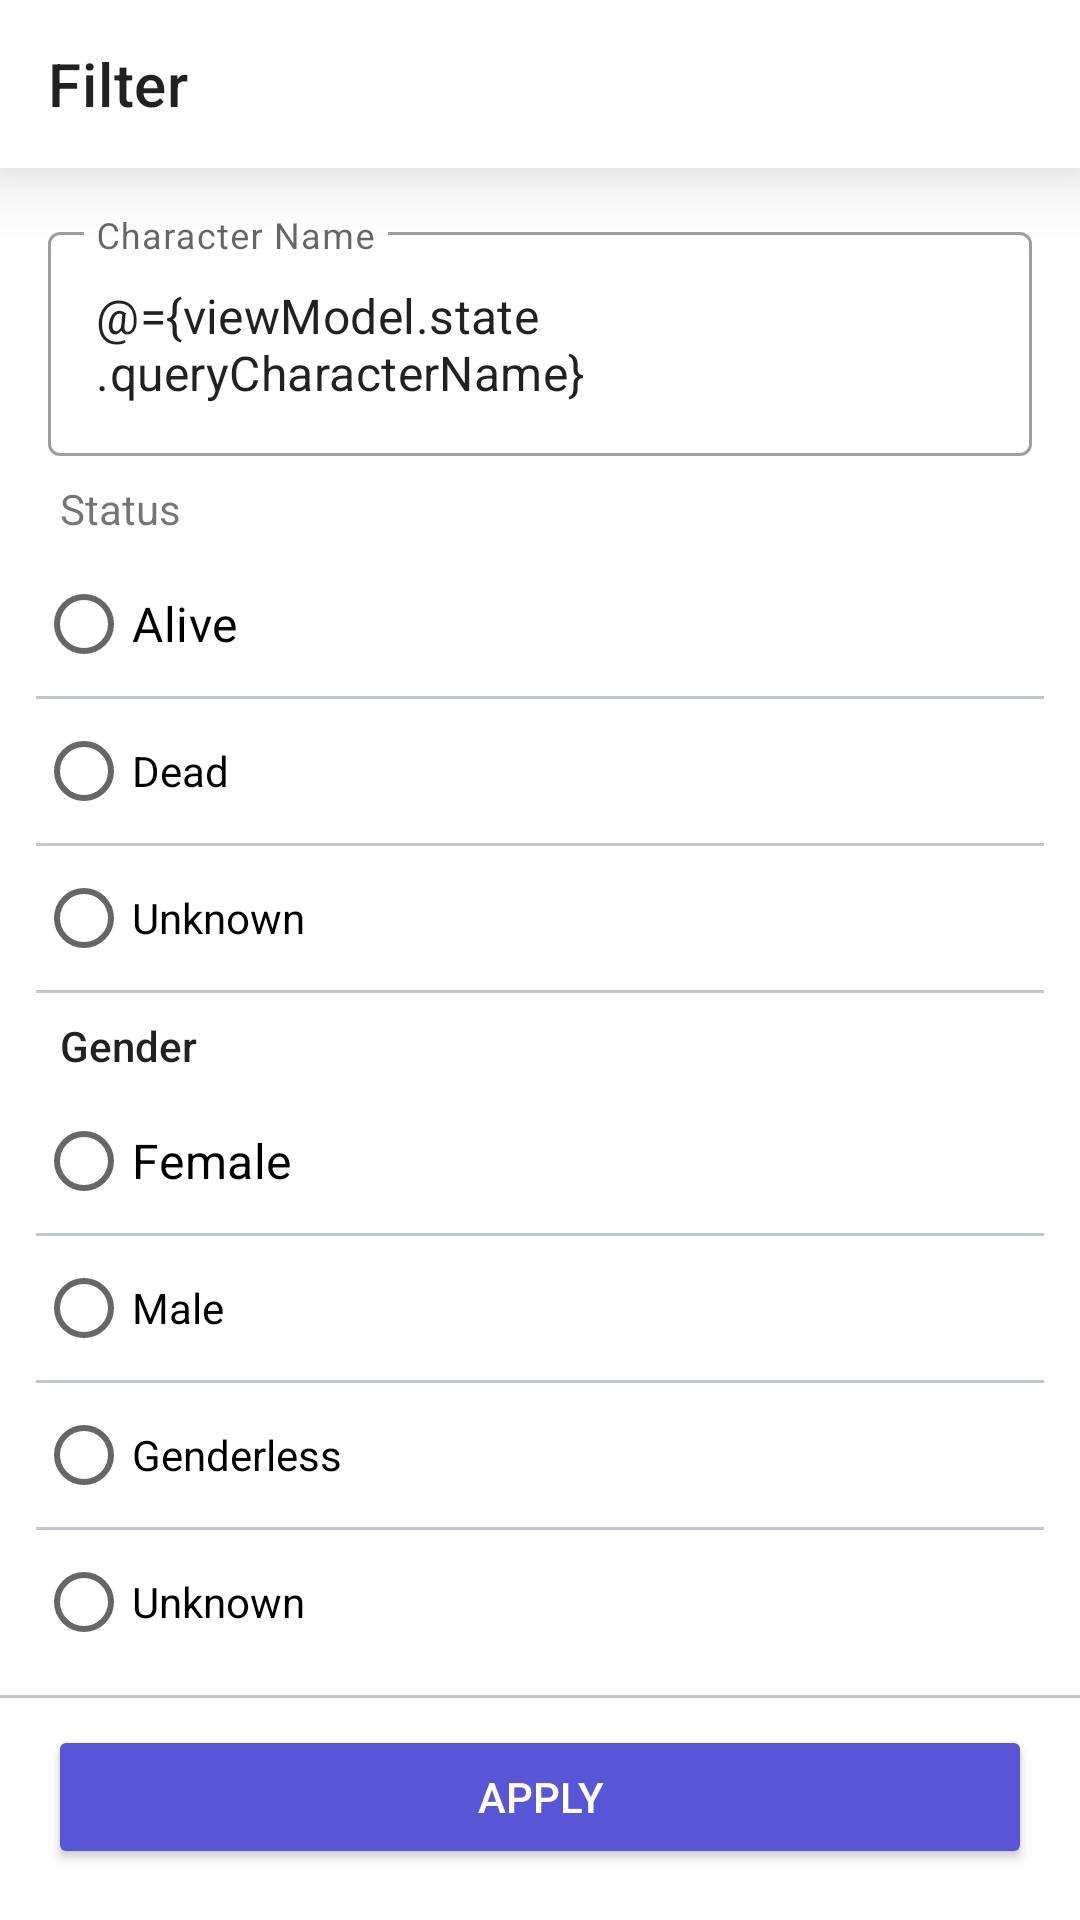

Write the Android layout XML for this screen, with the resource values it uses.
<!-- AndroidManifest.xml: application theme Theme.RickAndMorty -->
<!-- res/layout/dialog_filter.xml -->
<?xml version="1.0" encoding="utf-8"?>
<layout xmlns:android="http://schemas.android.com/apk/res/android"
    xmlns:app="http://schemas.android.com/apk/res-auto"
    xmlns:tools="http://schemas.android.com/tools">

    <data>

        <variable
            name="viewModel"
            type="com.askat.rickandmorty.presentation.character.viewmodel.CharacterViewModel" />
    </data>

    <androidx.coordinatorlayout.widget.CoordinatorLayout
        android:layout_width="match_parent"
        android:layout_height="match_parent">

        <androidx.constraintlayout.widget.ConstraintLayout
            android:layout_width="match_parent"
            android:layout_height="match_parent">

            <androidx.appcompat.widget.Toolbar
                android:id="@+id/toolbar"
                android:layout_width="match_parent"
                android:layout_height="wrap_content"
                android:background="@color/white"
                android:elevation="16dp"
                android:minHeight="?attr/actionBarSize"
                android:theme="?attr/actionBarTheme"
                app:contentInsetStart="0dp"
                app:layout_constraintEnd_toEndOf="parent"
                app:layout_constraintStart_toStartOf="parent"
                app:layout_constraintTop_toTopOf="parent">

                <androidx.constraintlayout.widget.ConstraintLayout
                    android:layout_width="match_parent"
                    android:layout_height="match_parent"
                    android:layout_marginHorizontal="16dp"
                    android:orientation="horizontal">

                    <TextView
                        android:layout_width="wrap_content"
                        android:layout_height="wrap_content"
                        android:text="@string/filter"
                        android:textAppearance="@style/TextAppearance.MaterialComponents.Headline6"
                        app:layout_constraintBottom_toBottomOf="parent"
                        app:layout_constraintStart_toStartOf="parent"
                        app:layout_constraintTop_toTopOf="parent" />

                    <TextView
                        android:id="@+id/clear"
                        android:layout_width="wrap_content"
                        android:layout_height="match_parent"
                        android:layout_gravity="end"
                        android:gravity="center"
                        android:text="@string/clear"
                        android:textAppearance="@style/TextAppearance.AppCompat.Button"
                        android:textColor="@color/indigo"
                        android:visibility="gone"
                        app:isFilter="@{()->viewModel.checkIfTheFilterHasBeenApplied()}"
                        app:layout_constraintBottom_toBottomOf="parent"
                        app:layout_constraintEnd_toEndOf="parent"
                        app:layout_constraintTop_toTopOf="parent"
                        tools:visibility="visible" />
                </androidx.constraintlayout.widget.ConstraintLayout>
            </androidx.appcompat.widget.Toolbar>

            <com.google.android.material.textfield.TextInputLayout
                android:id="@+id/inputLayout"
                style="@style/Widget.MaterialComponents.TextInputLayout.OutlinedBox"
                android:layout_width="match_parent"
                android:layout_height="wrap_content"
                android:layout_margin="16dp"
                android:hint="Character Name"
                app:layout_constraintBottom_toTopOf="@id/textView"
                app:layout_constraintEnd_toEndOf="parent"
                app:layout_constraintStart_toStartOf="parent"
                app:layout_constraintTop_toBottomOf="@+id/toolbar">

                <com.google.android.material.textfield.TextInputEditText
                    android:id="@+id/characterName"
                    android:layout_width="match_parent"
                    android:layout_height="wrap_content"
                    android:text="@={viewModel.state.queryCharacterName}" />
            </com.google.android.material.textfield.TextInputLayout>


            <TextView
                android:id="@+id/textView"
                style="@style/Theme.SubTitle"
                android:layout_width="match_parent"
                android:layout_height="wrap_content"
                android:paddingHorizontal="20dp"
                android:paddingTop="8dp"
                android:paddingBottom="5dp"
                android:text="@string/status"
                app:layout_constraintEnd_toEndOf="parent"
                app:layout_constraintStart_toStartOf="parent"
                app:layout_constraintTop_toBottomOf="@id/inputLayout"
                tools:layout_editor_absoluteY="62dp" />

            <RadioGroup
                android:id="@+id/rgStatus"
                android:layout_width="match_parent"
                android:layout_height="wrap_content"
                android:paddingHorizontal="12dp"
                app:layout_constraintEnd_toEndOf="parent"
                app:layout_constraintStart_toStartOf="parent"
                app:layout_constraintTop_toBottomOf="@+id/textView">

                <RadioButton
                    android:id="@+id/rbAlive"
                    android:layout_width="match_parent"
                    android:layout_height="wrap_content"
                    android:text="@string/alive"
                    android:textAppearance="@style/TextAppearance.MaterialComponents.Subtitle1" />

                <View
                    android:id="@+id/divider3"
                    android:layout_width="match_parent"
                    android:layout_height="1dp"
                    android:background="@color/light_black" />

                <RadioButton
                    android:id="@+id/rbDead"
                    android:layout_width="match_parent"
                    android:layout_height="wrap_content"
                    android:text="@string/dead" />

                <View
                    android:id="@+id/divider4"
                    android:layout_width="match_parent"
                    android:layout_height="1dp"
                    android:background="@color/light_black" />

                <RadioButton
                    android:id="@+id/rbUnknown"
                    android:layout_width="match_parent"
                    android:layout_height="wrap_content"
                    android:text="@string/unknown" />

                <View
                    android:id="@+id/divider5"
                    android:layout_width="match_parent"
                    android:layout_height="1dp"
                    android:background="@color/light_black" />
            </RadioGroup>

            <TextView
                android:id="@+id/textView2"
                style="@style/Theme.SubTitle"
                android:layout_width="match_parent"
                android:layout_height="wrap_content"
                android:paddingHorizontal="20dp"
                android:paddingTop="8dp"
                android:paddingBottom="5dp"
                android:text="@string/gender"
                android:textAppearance="@style/TextAppearance.AppCompat.Body2"
                app:layout_constraintEnd_toEndOf="parent"
                app:layout_constraintStart_toStartOf="parent"
                app:layout_constraintTop_toBottomOf="@+id/rgStatus" />

            <RadioGroup
                android:id="@+id/rgGender"
                android:layout_width="match_parent"
                android:layout_height="wrap_content"
                android:paddingHorizontal="12dp"
                app:layout_constraintEnd_toEndOf="parent"
                app:layout_constraintStart_toStartOf="parent"
                app:layout_constraintTop_toBottomOf="@+id/textView2">

                <RadioButton
                    android:id="@+id/rbFemale"
                    android:layout_width="match_parent"
                    android:layout_height="wrap_content"
                    android:text="@string/female"
                    android:textAppearance="@style/TextAppearance.MaterialComponents.Subtitle1" />

                <View
                    android:id="@+id/divider6"
                    android:layout_width="match_parent"
                    android:layout_height="1dp"
                    android:background="@color/light_black" />

                <RadioButton
                    android:id="@+id/rbMale"
                    android:layout_width="match_parent"
                    android:layout_height="wrap_content"
                    android:text="@string/male" />

                <View
                    android:id="@+id/divider7"
                    android:layout_width="match_parent"
                    android:layout_height="1dp"
                    android:background="@color/light_black" />

                <RadioButton
                    android:id="@+id/rbGenderless"
                    android:layout_width="match_parent"
                    android:layout_height="wrap_content"
                    android:text="@string/genderless" />

                <View
                    android:id="@+id/divider8"
                    android:layout_width="match_parent"
                    android:layout_height="1dp"
                    android:background="@color/light_black" />

                <RadioButton
                    android:id="@+id/rbgUnknown"
                    android:layout_width="match_parent"
                    android:layout_height="wrap_content"
                    android:text="@string/unknown" />

            </RadioGroup>


            <Button
                android:id="@+id/btnApply"
                android:layout_width="match_parent"
                android:layout_height="wrap_content"
                android:layout_marginHorizontal="16dp"
                android:backgroundTint="@color/indigo"
                android:text="@string/apply"
                android:textColor="@color/white"
                app:layout_constraintBottom_toBottomOf="parent"
                app:layout_constraintEnd_toEndOf="parent"
                app:layout_constraintStart_toStartOf="parent"
                app:layout_constraintTop_toBottomOf="@+id/rgGender" />

            <View
                android:id="@+id/divider9"
                android:layout_width="match_parent"
                android:layout_height="1dp"
                android:layout_marginBottom="2dp"
                android:background="@color/light_black"
                app:layout_constraintBottom_toTopOf="@+id/btnApply"
                app:layout_constraintTop_toBottomOf="@+id/rgGender"
                tools:layout_editor_absoluteX="14dp" />

        </androidx.constraintlayout.widget.ConstraintLayout>

    </androidx.coordinatorlayout.widget.CoordinatorLayout>

</layout>
<!-- resources referenced by this layout -->
<resources>
  <color name="indigo">#FF5856D6</color>
  <color name="light_black">#6B6E798C</color>
  <color name="white">#FFFFFFFF</color>
  <string name="alive">Alive</string>
  <string name="apply">Apply</string>
  <string name="clear">Clear</string>
  <string name="dead">Dead</string>
  <string name="female">Female</string>
  <string name="filter">Filter</string>
  <string name="gender">Gender</string>
  <string name="genderless">Genderless</string>
  <string name="male">Male</string>
  <string name="status">Status</string>
  <string name="unknown">Unknown</string>
  <style name="Theme.RickAndMorty" parent="Theme.MaterialComponents.DayNight.NoActionBar">
          
          <item name="colorPrimary">@color/purple_500</item>
          <item name="colorPrimaryVariant">@color/purple_700</item>
          <item name="colorOnPrimary">@color/white</item>
          
          <item name="colorSecondary">@color/teal_200</item>
          <item name="colorSecondaryVariant">@color/teal_700</item>
          <item name="colorOnSecondary">@color/black</item>
          
          <item name="android:statusBarColor" tools:targetApi="l"> @color/status_bar_color</item>
          
      </style>
  <color name="purple_500">#FF6200EE</color>
  <color name="purple_700">#FF3700B3</color>
  <color name="teal_200">#FF03DAC5</color>
  <color name="teal_700">#FF018786</color>
  <color name="black">#FF000000</color>
  <color name="status_bar_color">#9A000000</color>
</resources>
